Run: headless pygame with SDL's dummy video driver; simulated clock (each Clock.tick advances the game by its frame time, no real sleeping); random seed 0; keys injected as events and as key.get_pressed() state; no mouse input; restart key C tapped at the start of phases 3 and 4.
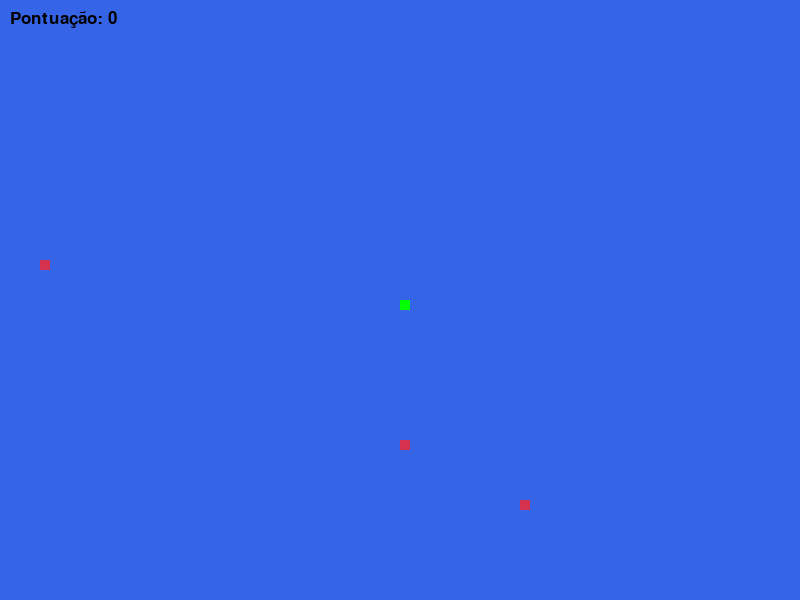
Frame 1 of 4 · flips 1–60 · no input
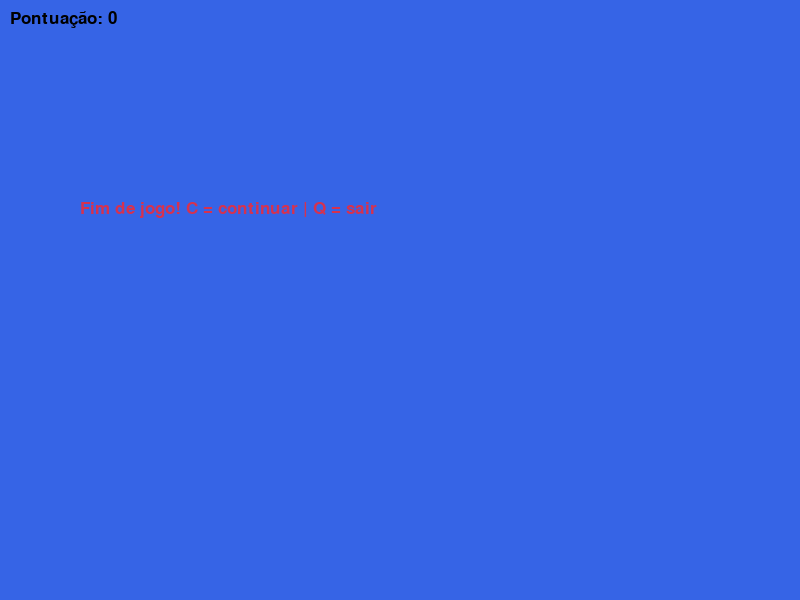
Frame 2 of 4 · flips 61–180 · tapped SPACE, RETURN · held RIGHT (→), D
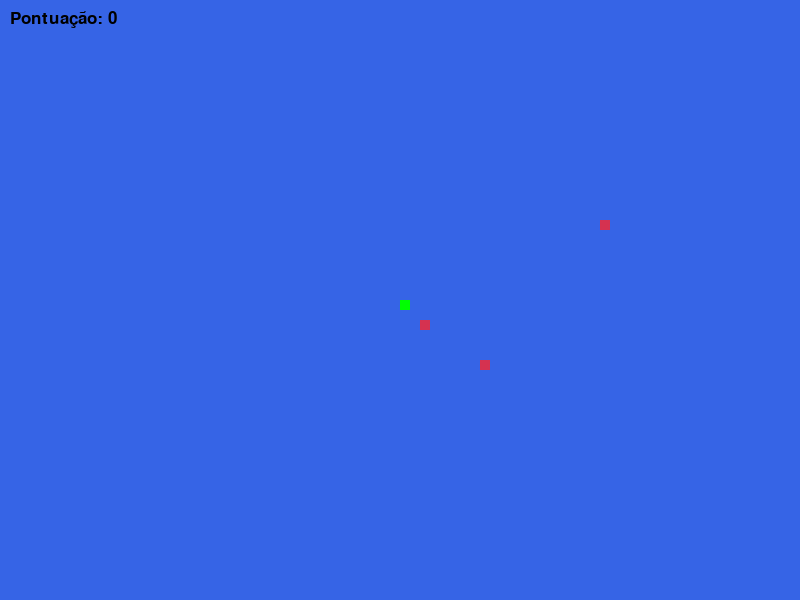
Frame 3 of 4 · flips 181–300 · tapped C · held DOWN (↓), S
Frame 4 of 4 · flips 301–420 · tapped C · held LEFT (←), A, UP (↑), W · screen same as frame 2, image omitted

The pygame program that drew these frames:

# Jogo da cobra feito com Pygame.

import pygame
import random

def jogo():
    pygame.init()

    largura, altura = 800, 600
    tamanho_bloco = 10
    velocidade = 10

    branco = (255, 255, 255)
    preto = (0, 0, 0)
    vermelho = (213, 50, 80)
    verde = (0, 255, 0)
    azul = (54, 100, 230)
    amarelo = (255, 255, 0)

    tela = pygame.display.set_mode((largura, altura))
    pygame.display.set_caption("Jogo da Cobra")

    font = pygame.font.SysFont("bahnschrift", 25)
    Tempo = pygame.time.Clock()

    def M_p(pontos):
        valor = font.render("Pontuação: " + str(pontos), True, preto)
        tela.blit(valor, [10, 10])

    game_over = False
    game_close = False

    x = largura / 2
    y = altura / 2
    dx = 0
    dy = 0

    # DIREÇÃO INICIAL
    direcao = "parado"   # pode ser: esquerda, direita, cima, baixo

    lista_cobra = []
    comprimento_cobra = 1

    maca_x = round(random.randrange(0, largura - tamanho_bloco) / 20.0) * 20.0
    maca_y = round(random.randrange(0, altura - tamanho_bloco) / 20.0) * 20.0
    maca_x1 = round(random.randrange(0, largura - tamanho_bloco) / 20.0) * 20.0
    maca_y1 = round(random.randrange(0, altura - tamanho_bloco) / 20.0) * 20.0
    maca_x2 = round(random.randrange(0, largura - tamanho_bloco) / 20.0) * 20.0
    maca_y2 = round(random.randrange(0, altura - tamanho_bloco) / 20.0) * 20.0

    while not game_over:
        while game_close:
            tela.fill(azul)
            mensagem = font.render("Fim de jogo! C = continuar | Q = sair", True, vermelho)
            tela.blit(mensagem, [largura / 10, altura / 3])
            M_p(comprimento_cobra - 1)
            pygame.display.update()

            for event in pygame.event.get():
                if event.type == pygame.KEYDOWN:
                    if event.key == pygame.K_q:
                        game_over = True
                        game_close = False
                    if event.key == pygame.K_c:
                        jogo()

        for event in pygame.event.get():
            if event.type == pygame.QUIT:
                game_over = True

            if event.type == pygame.KEYDOWN:

                # BLOQUEAR DIREÇÃO OPOSTA
                if event.key == pygame.K_a:   # esquerda
                    if direcao != "direita":
                        dx = -tamanho_bloco
                        dy = 0
                        direcao = "esquerda"

                elif event.key == pygame.K_d: # direita
                    if direcao != "esquerda":
                        dx = tamanho_bloco
                        dy = 0
                        direcao = "direita"

                elif event.key == pygame.K_w: # cima
                    if direcao != "baixo":
                        dy = -tamanho_bloco
                        dx = 0
                        direcao = "cima"

                elif event.key == pygame.K_s: # baixo
                    if direcao != "cima":
                        dy = tamanho_bloco
                        dx = 0
                        direcao = "baixo"

        x += dx
        y += dy
        tela.fill(azul)

        pygame.draw.rect(tela, vermelho, [maca_x, maca_y, tamanho_bloco, tamanho_bloco])
        pygame.draw.rect(tela, vermelho, [maca_x1, maca_y1, tamanho_bloco, tamanho_bloco])
        pygame.draw.rect(tela, vermelho, [maca_x2, maca_y2, tamanho_bloco, tamanho_bloco])

        cabeca = [x, y]
        lista_cobra.append(cabeca)
        if len(lista_cobra) > comprimento_cobra:
            del lista_cobra[0]

        for parte in lista_cobra[:-1]:
            if parte == cabeca:
                game_close = True

        for bloco in lista_cobra:
            pygame.draw.rect(tela, verde, [ bloco[0], bloco[1], tamanho_bloco, tamanho_bloco])


        M_p(comprimento_cobra - 1)
        pygame.display.update()


        if x == maca_x and y == maca_y:
            maca_x = round(random.randrange(0, largura - tamanho_bloco) / 20.0) * 20.0
            maca_y = round(random.randrange(0, altura - tamanho_bloco) / 20.0) * 20.0
            comprimento_cobra += 100


        if x == maca_x1 and y == maca_y1:
            maca_x1 = round(random.randrange(0, largura - tamanho_bloco) / 20.0) * 20.0
            maca_y1 = round(random.randrange(0, altura - tamanho_bloco) / 20.0) * 20.0
            comprimento_cobra += 200

        if x == maca_x2 and y == maca_y2:
            maca_x2 = round(random.randrange(0, largura - tamanho_bloco) / 20.0) * 20.0
            maca_y2 = round(random.randrange(0, altura - tamanho_bloco) / 20.0) * 20.0
            comprimento_cobra += 300


        if x >= largura or x < 0 or y >= altura or y < 0:
            game_close = True

        Tempo.tick(velocidade)

    pygame.quit()
    quit()


jogo()
